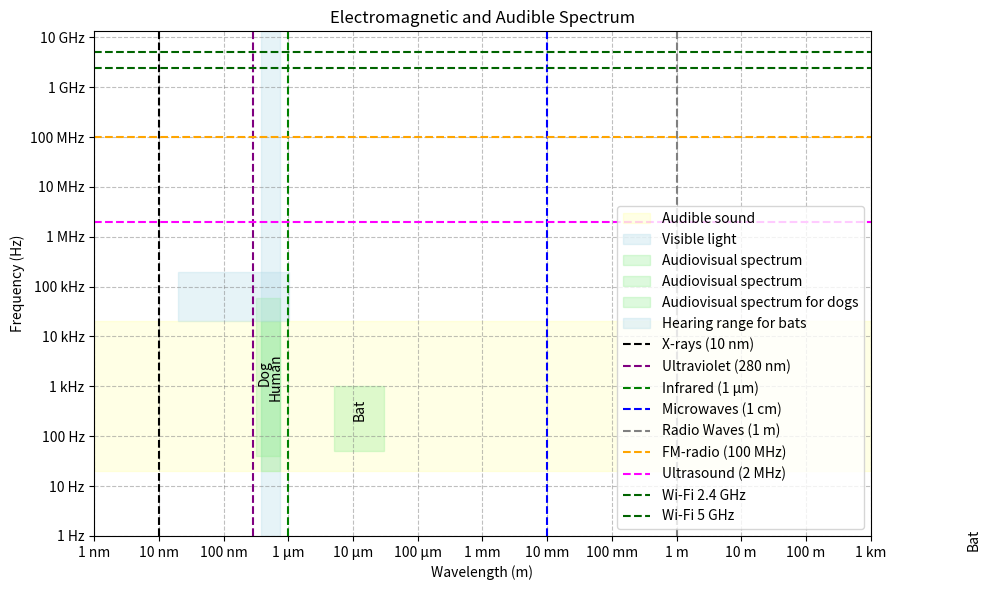

This chart was generated by the following Python code:
import matplotlib.pyplot as plt
import numpy as np

# Data for plotting
wavelengths = np.logspace(-9, 1, 500)  # from 1 nm to 10 meters
frequencies = np.logspace(0, 7, 500)  # from 1 Hz to 10 MHz

# Create a figure and axes
fig, ax = plt.subplots(figsize=(10, 6))

# Hide the color blocks for visible light and audible sound
ax.axhspan(20, 20000, color='yellow', alpha=0.1, label='Audible sound')
ax.axvspan(380e-9, 740e-9, color='lightblue', alpha=0.3, label='Visible light')

# Plot the overlapping rectangular block for humans
ax.add_patch(
	plt.Rectangle((380e-9, 20), 
	360e-9, 20000-20, 
	alpha=0.3, 
	color='lightgreen', 
	label='Audiovisual spectrum'))
ax.text(
	500e-9, 500, 
	'Human', 
	verticalalignment='bottom', 
	rotation='vertical', 
	color='black')

# Plot the overlapping rectangular block for bat
ax.add_patch(
	plt.Rectangle((5e-6, 50), 
	25e-6, 950, 
	alpha=0.3, 
	color='lightgreen', 
	label='Audiovisual spectrum'))
ax.text(
	10e-6, 200, 
	'Bat', 
	verticalalignment='bottom', 
	rotation='vertical', 
	color='black')

# Plot the overlapping rectangular block for the audible and visible part that dogs can hear and see
ax.add_patch(plt.Rectangle((320e-9, 40), 430e-9, 60000-40, alpha=0.3, color='lightgreen', label='Audiovisual spectrum for dogs'))
ax.text(340e-9, 1000, 'Dog', verticalalignment='bottom', rotation='vertical', color='black')


# Plot the overlapping rectangular block for the audible range that bats can perceive
ax.add_patch(plt.Rectangle((20e-9, 20e3), 1e-6, 180e3, alpha=0.3, color='lightblue', label='Hearing range for bats'))
# (20 kHz - 200 kHz, 0 Hz)

# Annotations for the hearing range for bats
ax.text(30e3, 0.5, 'Bat', verticalalignment='bottom', rotation='vertical', color='black')






# Plot additional electromagnetic spectrum features
ax.axvline(10e-9, color='black', linestyle='--', label='X-rays (10 nm)')
ax.axvline(280e-9, color='purple', linestyle='--', label='Ultraviolet (280 nm)')
ax.axvline(1e-6, color='green', linestyle='--', label='Infrared (1 µm)')
ax.axvline(1e-2, color='blue', linestyle='--', label='Microwaves (1 cm)')
ax.axvline(1, color='grey', linestyle='--', label='Radio Waves (1 m)')

# Add FM-radio, ultrasound, and Wi-Fi frequency bands
ax.axhline(100e6, color='orange', linestyle='--', label='FM-radio (100 MHz)')
ax.axhline(2e6, color='magenta', linestyle='--', label='Ultrasound (2 MHz)')
ax.axhline(2.4e9, color='darkgreen', linestyle='--', label='Wi-Fi 2.4 GHz')
ax.axhline(5e9, color='darkgreen', linestyle='--', label='Wi-Fi 5 GHz')

# Set labels and title
ax.set_xlabel('Wavelength (m)')
ax.set_ylabel('Frequency (Hz)')
ax.set_title('Electromagnetic and Audible Spectrum')

# Annotations for the visible spectrum
# ax.text(500e-9, 1e7, 'Visible Light', verticalalignment='bottom', color='black')

# Set log scale for both axes
ax.set_xscale('log')
ax.set_yscale('log')

# Adjust tick labels
ax.set_xticks([1e-9, 1e-8, 1e-7, 1e-6, 1e-5, 1e-4, 1e-3, 1e-2, 1e-1, 1, 10, 100, 1e3])
ax.set_xticklabels(['1 nm', '10 nm', '100 nm', '1 µm', '10 µm', '100 µm', '1 mm', '10 mm', '100 mm', '1 m', '10 m', '100 m', '1 km'])
ax.set_yticks([1, 10, 100, 1000, 10000, 100000, 1000000, 10000000, 100000000, 1000000000, 10000000000])
ax.set_yticklabels(['1 Hz', '10 Hz', '100 Hz', '1 kHz', '10 kHz', '100 kHz', '1 MHz', '10 MHz', '100 MHz', '1 GHz', '10 GHz'])

# Show legend
ax.legend()

# Show plot
plt.grid(True, which="both", ls="--", color='gray', alpha=0.5)
plt.tight_layout()
plt.show()
